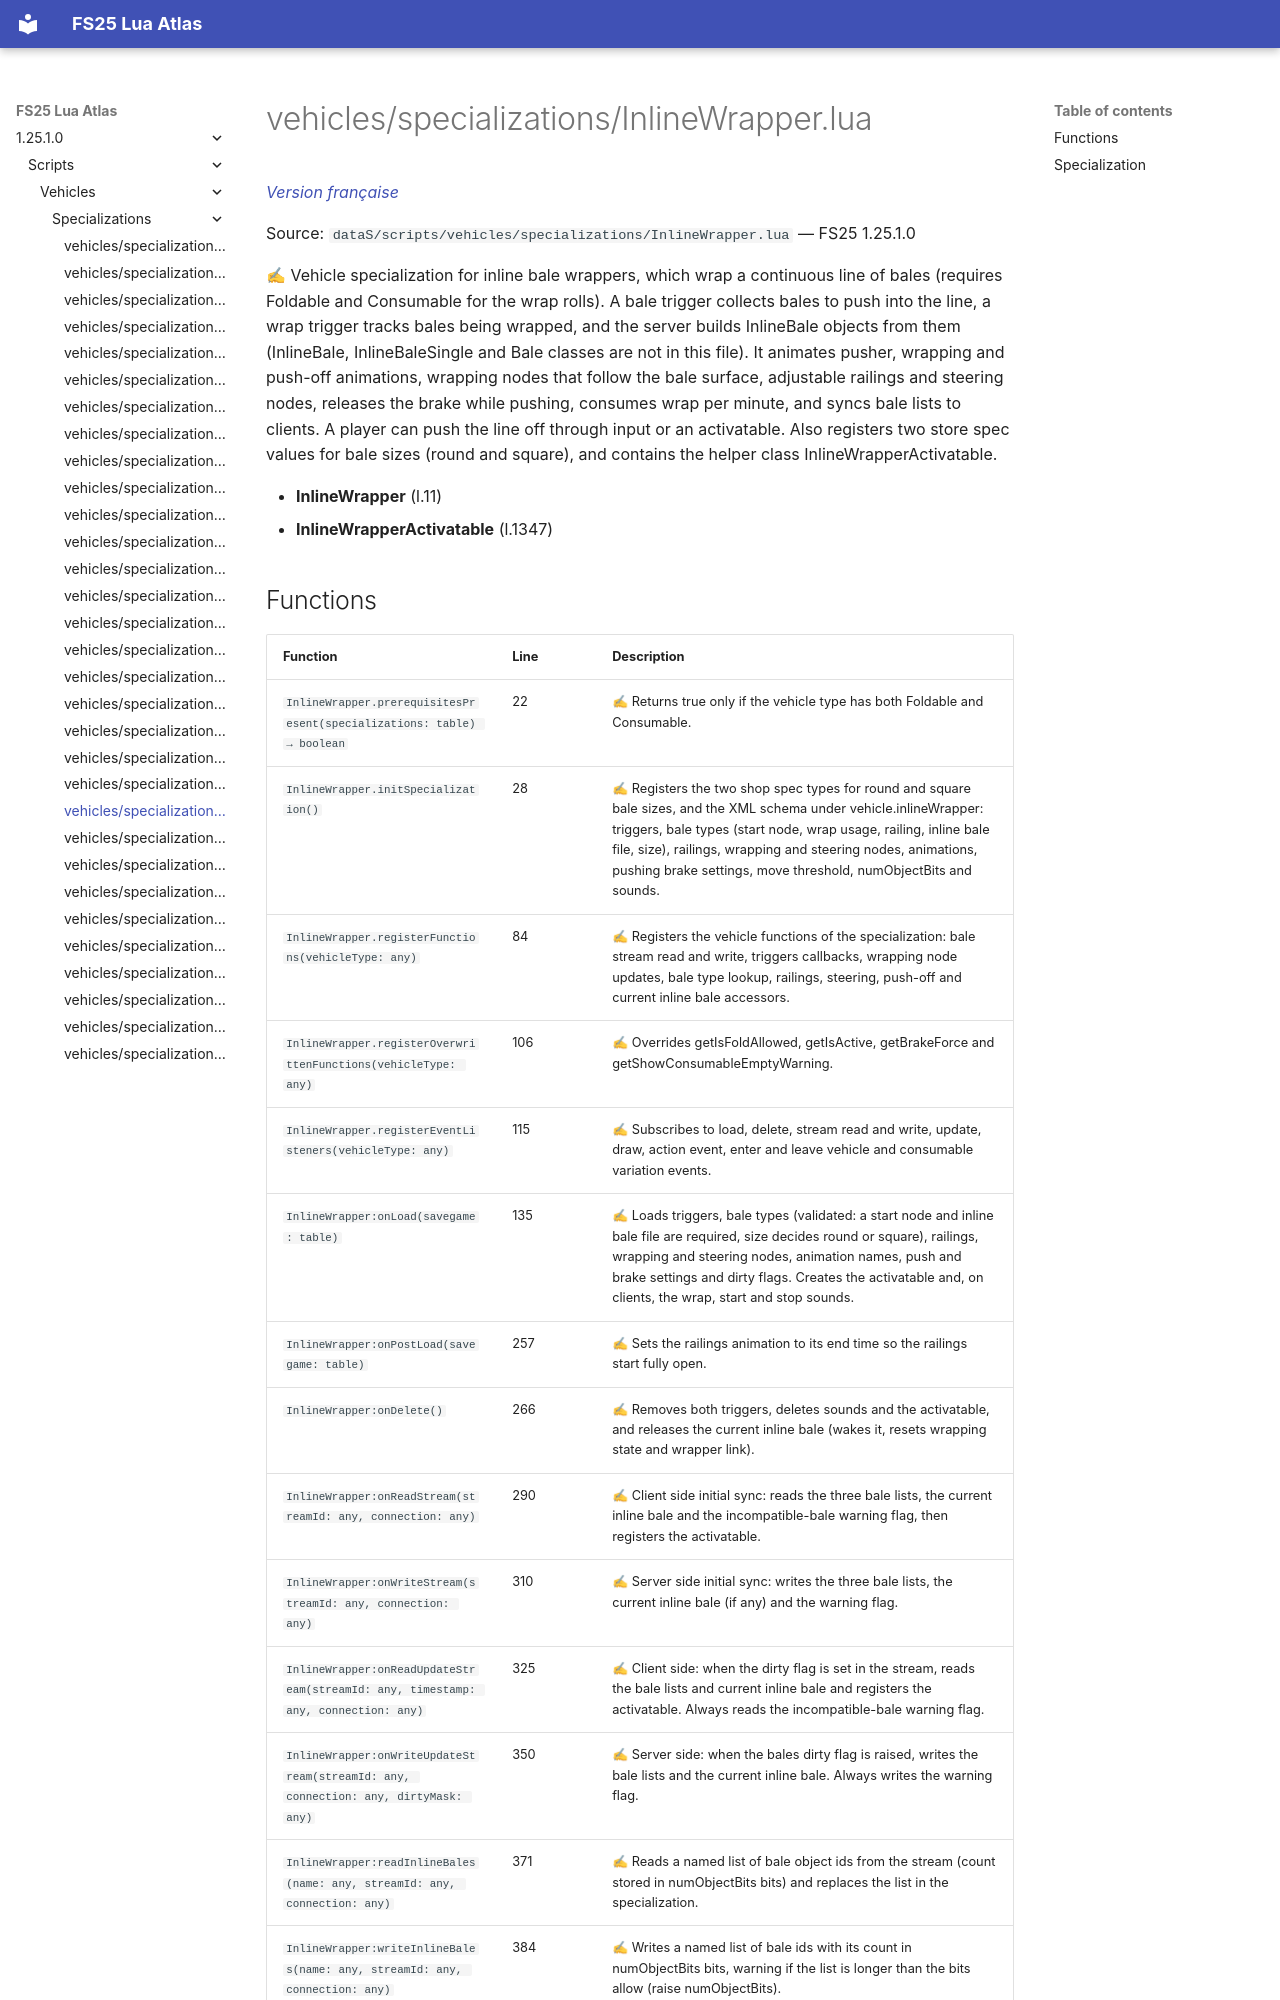

repository: Tim0219800/fs25-lua-atlas · page: 1.25.1.0/scripts/vehicles/specializations/InlineWrapper.html · generator: mkdocs

# vehicles/specializations/InlineWrapper.lua

*[Version française](../../../fr/scripts/vehicles/specializations/InlineWrapper.md)*

Source: `dataS/scripts/vehicles/specializations/InlineWrapper.lua` — FS25 1.25.1.0

✍ Vehicle specialization for inline bale wrappers, which wrap a continuous line of bales (requires Foldable and Consumable for the wrap rolls). A bale trigger collects bales to push into the line, a wrap trigger tracks bales being wrapped, and the server builds InlineBale objects from them (InlineBale, InlineBaleSingle and Bale classes are not in this file). It animates pusher, wrapping and push-off animations, wrapping nodes that follow the bale surface, adjustable railings and steering nodes, releases the brake while pushing, consumes wrap per minute, and syncs bale lists to clients. A player can push the line off through input or an activatable. Also registers two store spec values for bale sizes (round and square), and contains the helper class InlineWrapperActivatable.

- **InlineWrapper** (l.11)
- **InlineWrapperActivatable** (l.1347)
